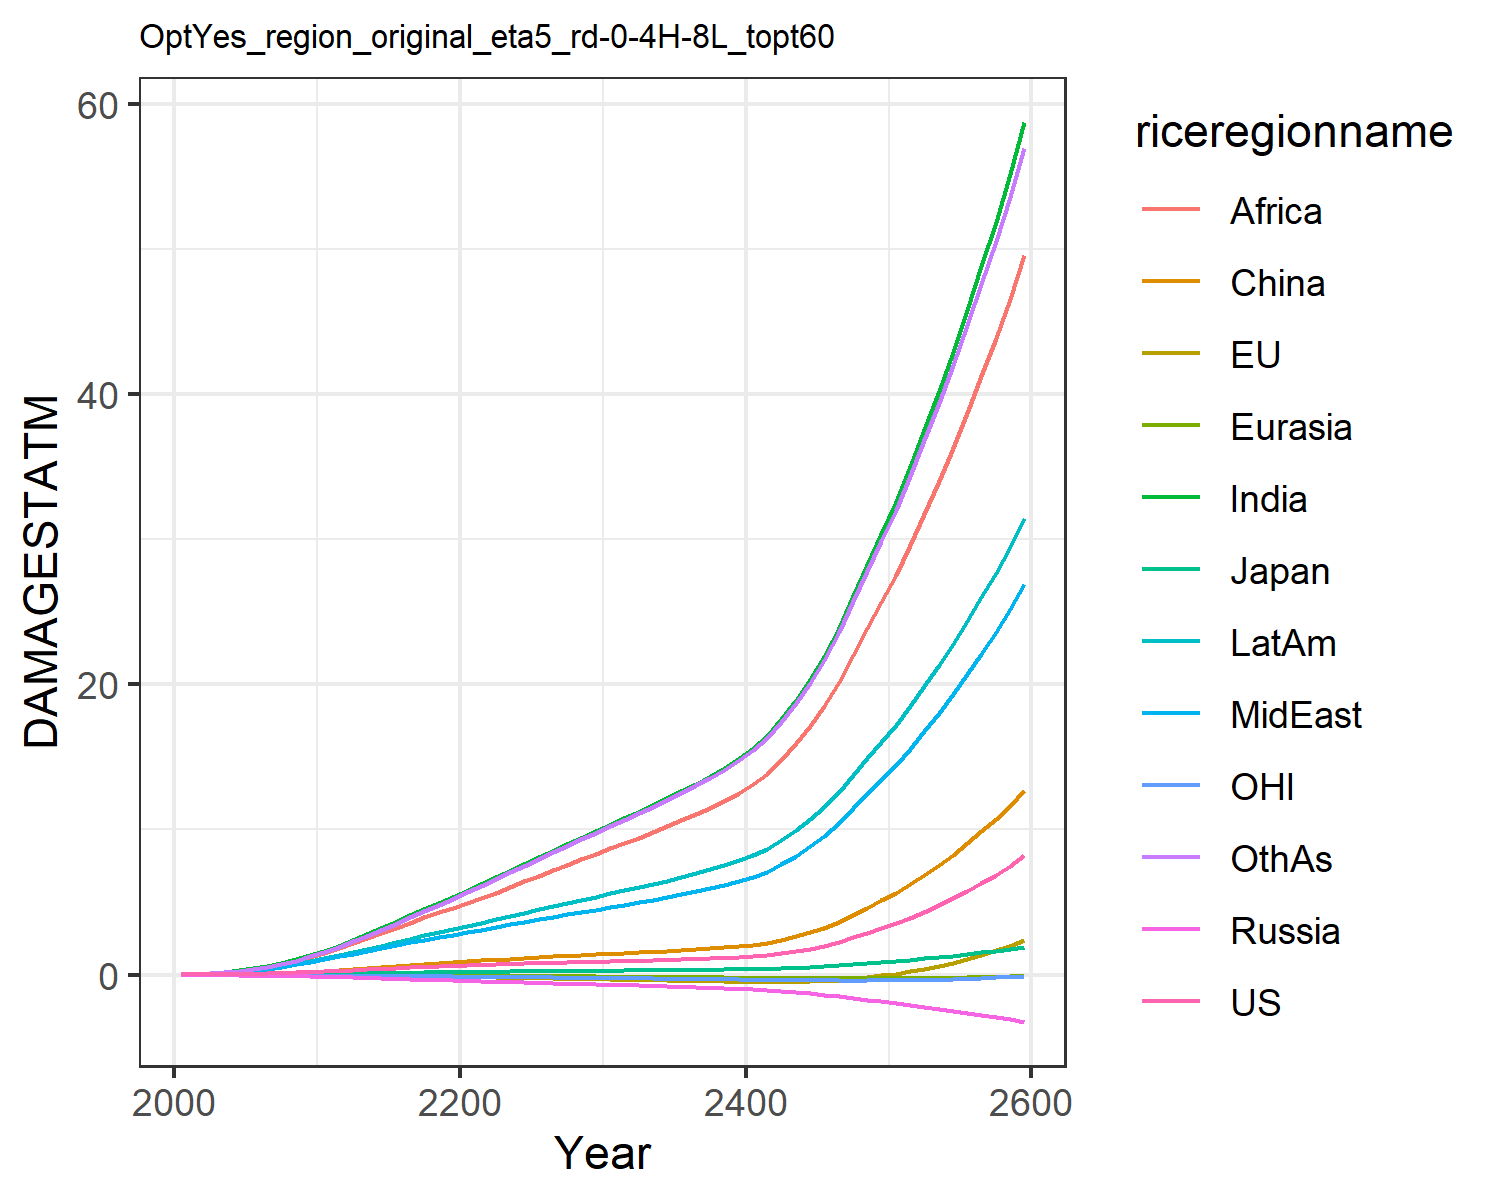

The data file committed next to this chart (first rows):
0.007489828632287781, -0.017586744215375316, 0.007208811494676664, -0.012941089953060723, -0.0015862571290786527, 0.00395249353461779, 0.02779970990191068, 0.024510132965707344, 0.013729996643657434, 0.03857323299399042, -0.00774089296447859, 0.02544471575535427
0.0133, -0.02482, 0.01018, -0.02089, -0.002472, 0.01169, 0.06234, 0.04953, 0.03101, 0.07186, -0.01187, 0.04791
0.02199, -0.03396, 0.01411, -0.02962, -0.00387, 0.02073, 0.1156, 0.08816, 0.06361, 0.1206, -0.01692, 0.09094
0.03371, -0.04372, 0.01839, -0.03949, -0.005587, 0.03314, 0.1939, 0.1426, 0.1182, 0.1858, -0.02263, 0.1574
0.04896, -0.05376, 0.02249, -0.05084, -0.007635, 0.0494, 0.3028, 0.2161, 0.2035, 0.2681, -0.02869, 0.2533
0.06764, -0.06321, 0.02772, -0.06365, -0.009951, 0.0696, 0.4397, 0.3057, 0.3181, 0.3647, -0.03467, 0.3775
0.08982, -0.07178, 0.03403, -0.07769, -0.01252, 0.09463, 0.6062, 0.4133, 0.4634, 0.4778, -0.04045, 0.5329
0.1162, -0.07952, 0.04085, -0.0925, -0.0153, 0.1245, 0.8097, 0.5449, 0.6531, 0.6097, -0.04622, 0.7285
0.1466, -0.08626, 0.04801, -0.1077, -0.01822, 0.1588, 1.051, 0.7015, 0.8932, 0.7598, -0.05184, 0.9668
0.1812, -0.09191, 0.05545, -0.1231, -0.02125, 0.1971, 1.33, 0.8857, 1.191, 0.928, -0.05728, 1.251
0.2198, -0.09774, 0.06458, -0.1426, -0.02475, 0.2443, 1.649, 1.076, 1.511, 1.116, -0.06349, 1.572
0.2598, -0.1041, 0.07544, -0.167, -0.0288, 0.3012, 1.999, 1.253, 1.824, 1.316, -0.07058, 1.92
0.3055, -0.1108, 0.08781, -0.1944, -0.03321, 0.3611, 2.38, 1.449, 2.155, 1.539, -0.07828, 2.283
0.3516, -0.1165, 0.1003, -0.2225, -0.03772, 0.4258, 2.784, 1.644, 2.502, 1.766, -0.08572, 2.673
0.3983, -0.1215, 0.1128, -0.2513, -0.04233, 0.4944, 3.205, 1.841, 2.86, 1.998, -0.09302, 3.085
0.4452, -0.1263, 0.1255, -0.2808, -0.04704, 0.5659, 3.639, 2.036, 3.225, 2.232, -0.1003, 3.513
0.4918, -0.1313, 0.1381, -0.3108, -0.05186, 0.6387, 4.079, 2.228, 3.588, 2.465, -0.1076, 3.949
0.537, -0.137, 0.1505, -0.3409, -0.05679, 0.711, 4.516, 2.413, 3.942, 2.694, -0.115, 4.386
0.5797, -0.1439, 0.1624, -0.3709, -0.06183, 0.7809, 4.944, 2.588, 4.281, 2.916, -0.1226, 4.814
0.6196, -0.1523, 0.1737, -0.4006, -0.06701, 0.8473, 5.356, 2.753, 4.599, 3.127, -0.1305, 5.228
0.6563, -0.1623, 0.1845, -0.4294, -0.07245, 0.9118, 5.784, 2.922, 4.925, 3.345, -0.1386, 5.66
0.6896, -0.174, 0.1949, -0.4573, -0.0782, 0.9746, 6.24, 3.101, 5.268, 3.574, -0.147, 6.118
0.7201, -0.1873, 0.2049, -0.4845, -0.08415, 1.034, 6.698, 3.279, 5.645, 3.802, -0.1557, 6.58
0.749, -0.2016, 0.2146, -0.5115, -0.09028, 1.093, 7.159, 3.456, 6.031, 4.031, -0.1647, 7.045
0.7774, -0.2167, 0.2243, -0.5387, -0.09657, 1.15, 7.627, 3.635, 6.424, 4.262, -0.1739, 7.515
0.8038, -0.2332, 0.2336, -0.5654, -0.103, 1.205, 8.09, 3.81, 6.814, 4.49, -0.1833, 7.979
0.8272, -0.2514, 0.2424, -0.5914, -0.1096, 1.255, 8.54, 3.978, 7.192, 4.711, -0.1931, 8.432
0.8492, -0.2706, 0.2509, -0.6172, -0.1163, 1.302, 8.986, 4.143, 7.566, 4.93, -0.203, 8.88
0.8712, -0.2905, 0.2595, -0.6433, -0.1232, 1.35, 9.434, 4.309, 7.942, 5.15, -0.2132, 9.329
0.8939, -0.3107, 0.2683, -0.6698, -0.1301, 1.397, 9.887, 4.477, 8.324, 5.374, -0.2236, 9.783
0.9167, -0.3304, 0.277, -0.6959, -0.137, 1.444, 10.33, 4.644, 8.7, 5.594, -0.2337, 10.23
0.9395, -0.3491, 0.2854, -0.7213, -0.1436, 1.489, 10.77, 4.808, 9.068, 5.808, -0.2434, 10.67
0.9635, -0.3676, 0.2941, -0.7472, -0.1503, 1.535, 11.22, 4.976, 9.44, 6.024, -0.2532, 11.11
0.9893, -0.386, 0.3032, -0.7738, -0.1571, 1.583, 11.67, 5.15, 9.822, 6.247, -0.2631, 11.57
1.018, -0.404, 0.3129, -0.8017, -0.1639, 1.635, 12.14, 5.334, 10.22, 6.481, -0.2732, 12.04
1.049, -0.4218, 0.3233, -0.831, -0.1709, 1.691, 12.64, 5.527, 10.63, 6.726, -0.2836, 12.53
1.082, -0.4396, 0.3343, -0.8614, -0.1781, 1.749, 13.15, 5.728, 11.06, 6.98, -0.2942, 13.03
1.118, -0.4574, 0.3459, -0.8932, -0.1854, 1.811, 13.68, 5.94, 11.5, 7.245, -0.305, 13.56
1.161, -0.4741, 0.3591, -0.9281, -0.1929, 1.883, 14.25, 6.174, 11.99, 7.538, -0.3163, 14.13
1.211, -0.4894, 0.3742, -0.9665, -0.2007, 1.967, 14.89, 6.436, 12.52, 7.861, -0.328, 14.76
1.274, -0.5018, 0.3926, -1.011, -0.2088, 2.072, 15.62, 6.744, 13.14, 8.238, -0.3401, 15.48
1.353, -0.5104, 0.4145, -1.062, -0.2172, 2.201, 16.47, 7.103, 13.85, 8.673, -0.3527, 16.31
1.472, -0.507, 0.4458, -1.129, -0.226, 2.392, 17.58, 7.592, 14.79, 9.255, -0.3657, 17.4
1.627, -0.4908, 0.4851, -1.208, -0.2345, 2.639, 18.93, 8.19, 15.94, 9.963, -0.3781, 18.72
1.796, -0.4675, 0.5275, -1.292, -0.2425, 2.908, 20.35, 8.827, 17.15, 10.71, -0.3896, 20.12
1.991, -0.4317, 0.5757, -1.384, -0.2498, 3.219, 21.93, 9.537, 18.48, 11.55, -0.3997, 21.66
2.257, -0.3629, 0.6388, -1.496, -0.2549, 3.638, 23.9, 10.44, 20.16, 12.59, -0.4058, 23.59
2.567, -0.2672, 0.7111, -1.618, -0.2573, 4.126, 26.09, 11.44, 22.02, 13.76, -0.4073, 25.72
2.881, -0.1629, 0.7836, -1.736, -0.2581, 4.62, 28.25, 12.44, 23.86, 14.91, -0.4059, 27.83
3.194, -0.05454, 0.8553, -1.852, -0.2578, 5.109, 30.37, 13.42, 25.67, 16.04, -0.4029, 29.9
3.526, 0.06769, 0.9306, -1.97, -0.2558, 5.625, 32.56, 14.44, 27.52, 17.21, -0.3968, 32.02
3.907, 0.2221, 1.016, -2.096, -0.2502, 6.215, 34.97, 15.56, 29.57, 18.51, -0.3847, 34.36
4.33, 0.4057, 1.109, -2.229, -0.2411, 6.866, 37.55, 16.77, 31.75, 19.9, -0.3665, 36.84
4.775, 0.6075, 1.206, -2.364, -0.2296, 7.548, 40.19, 18.02, 33.99, 21.32, -0.3442, 39.39
5.244, 0.8283, 1.308, -2.5, -0.2154, 8.262, 42.92, 19.31, 36.29, 22.8, -0.3175, 42
5.759, 1.082, 1.418, -2.642, -0.197, 9.041, 45.81, 20.69, 38.73, 24.37, -0.2837, 44.76
6.303, 1.36, 1.534, -2.787, -0.1753, 9.86, 48.8, 22.12, 41.25, 25.99, -0.2445, 47.6
6.876, 1.661, 1.655, -2.934, -0.1504, 10.72, 51.88, 23.6, 43.84, 27.67, -0.2001, 50.52
7.498, 2, 1.785, -3.086, -0.1206, 11.64, 55.13, 25.16, 46.57, 29.45, -0.1475, 53.58
8.221, 2.414, 1.934, -3.248, -0.08075, 12.71, 58.74, 26.92, 49.6, 31.43, -0.07822, 56.96
